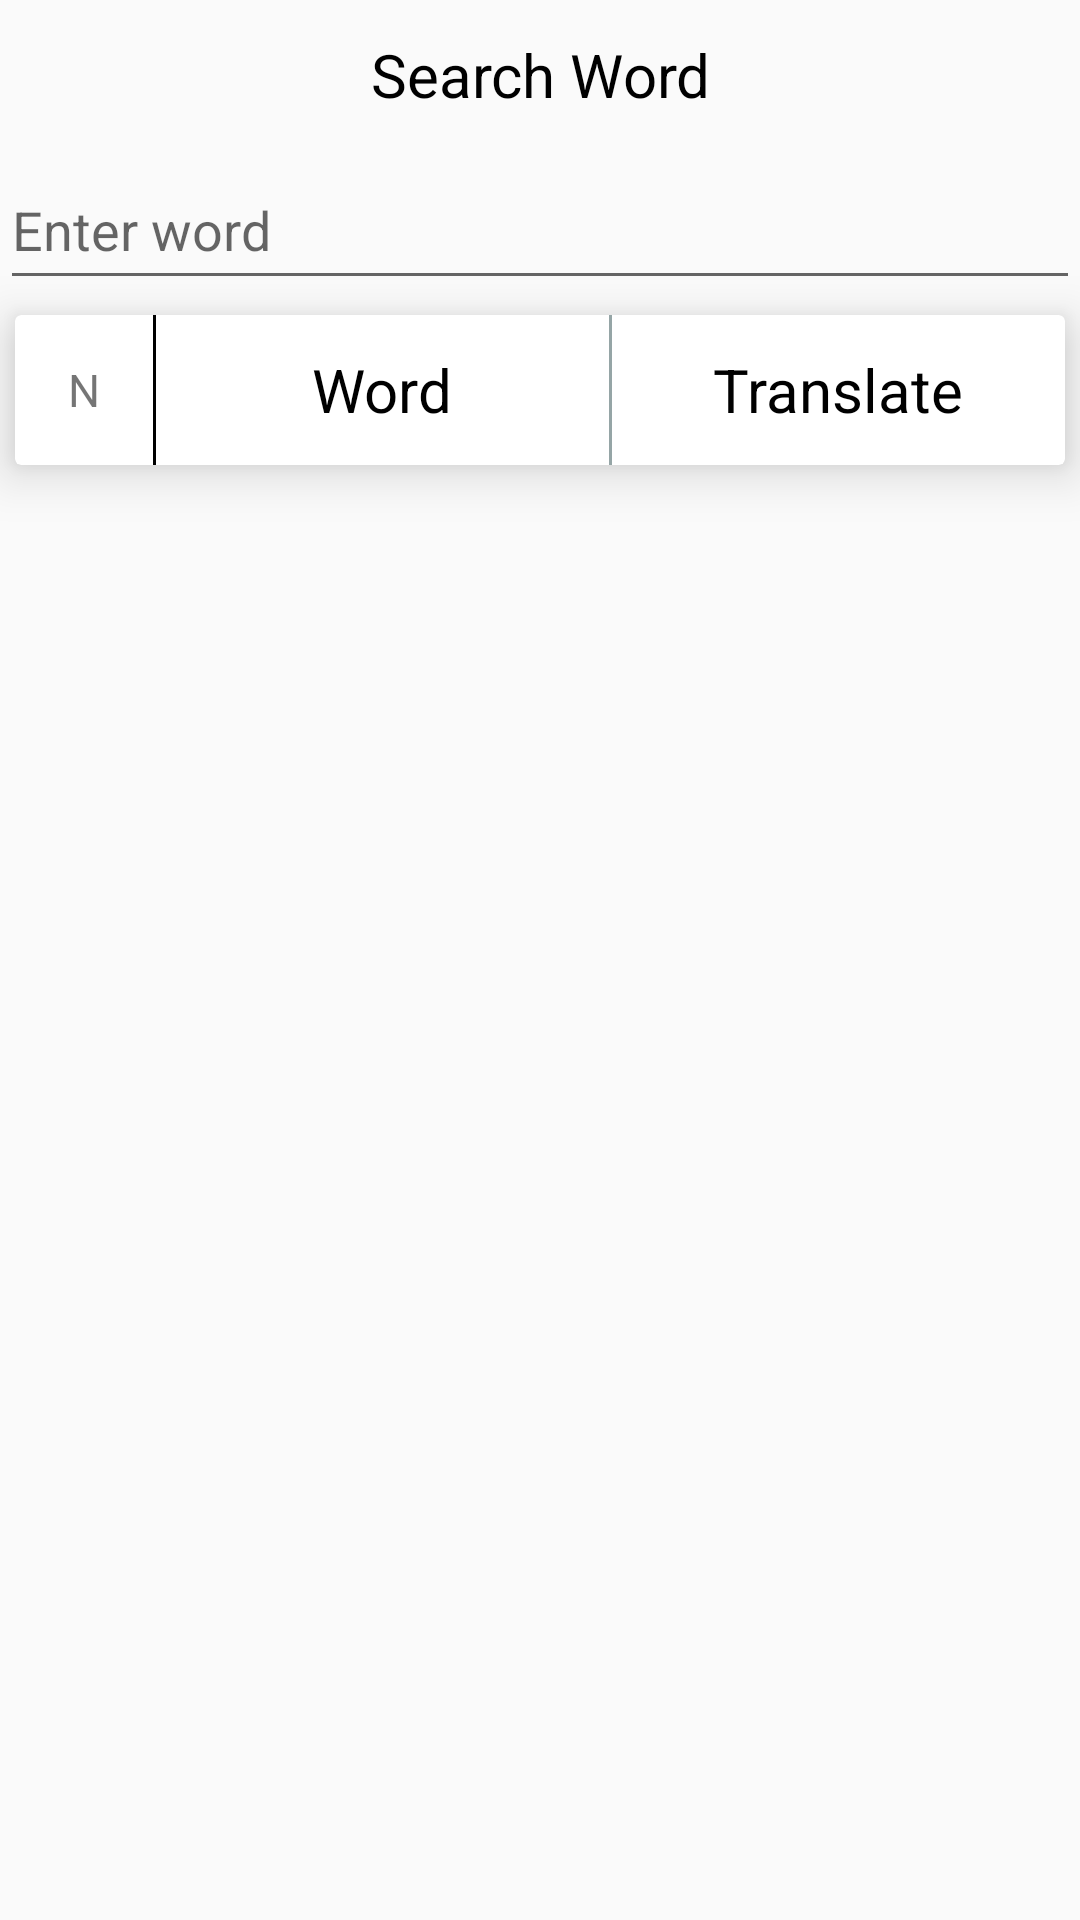

Android layout source for this screen:
<!-- AndroidManifest.xml: application theme Theme.EnglishLearn -->
<!-- res/layout/fragment_search_word.xml -->
<?xml version="1.0" encoding="utf-8"?>
<androidx.constraintlayout.widget.ConstraintLayout xmlns:android="http://schemas.android.com/apk/res/android"
    xmlns:app="http://schemas.android.com/apk/res-auto"
    android:layout_width="match_parent"
    android:layout_margin="5dp"
    android:layout_height="match_parent">

    <TextView
        android:id="@+id/textViewTitle"
        android:textSize="20sp"
        android:textColor="@color/black"
        android:gravity="center"
        android:layout_width="match_parent"
        android:layout_height="50dp"
        android:text="@string/text_search_word"

        app:layout_constraintTop_toTopOf="parent"/>

    <EditText
        android:id="@+id/editTextWord"
        android:layout_width="match_parent"
        android:layout_height="50dp"
        android:hint="@string/text_enter_word"

        app:layout_constraintTop_toBottomOf="@id/textViewTitle"/>

    <androidx.recyclerview.widget.RecyclerView
        android:id="@+id/wordRecycler"
        android:layout_width="match_parent"
        android:layout_height="0dp"
        android:layout_margin="5dp"

        app:layout_constraintBottom_toBottomOf="parent"
        app:layout_constraintTop_toBottomOf="@id/cardView" />

    <androidx.cardview.widget.CardView
        android:id="@+id/cardView"
        android:layout_width="match_parent"
        android:layout_height="wrap_content"
        android:layout_margin="5dp"
        app:cardElevation="10dp"
        app:cardPreventCornerOverlap="false"
        app:layout_constraintTop_toBottomOf="@id/editTextWord">

        <androidx.constraintlayout.widget.ConstraintLayout
            android:layout_width="match_parent"
            android:layout_height="wrap_content">

            <TextView
                android:id="@+id/textViewNum"
                android:layout_width="46dp"
                android:layout_height="50dp"
                android:gravity="center"
                android:textSize="15sp"
                android:text="@string/text_num"

                app:layout_constraintLeft_toLeftOf="parent"
                app:layout_constraintTop_toTopOf="parent" />

            <View
                android:layout_width="1dp"
                android:layout_height="50dp"
                android:background="@color/black"
                app:layout_constraintLeft_toRightOf="@id/textViewNum"
                app:layout_constraintTop_toTopOf="parent" />

            <TextView
                android:id="@+id/textViewWord"
                android:layout_width="0dp"
                android:layout_height="50dp"
                android:gravity="center"
                android:text="@string/text_word"
                android:textColor="@color/black"
                android:textSize="20sp"

                app:layout_constraintLeft_toRightOf="@id/textViewNum"
                app:layout_constraintRight_toLeftOf="@id/textViewTranslate"
                app:layout_constraintTop_toTopOf="parent" />

            <View
                android:id="@+id/viewDivide"
                android:layout_width="1dp"
                android:layout_height="50dp"
                android:background="@color/gray"

                app:layout_constraintLeft_toRightOf="@id/textViewWord"
                app:layout_constraintTop_toTopOf="parent" />
            <TextView
                android:id="@+id/textViewTranslate"
                android:layout_width="0dp"
                android:layout_height="50dp"
                android:gravity="center"
                android:text="@string/text_translate"
                android:textColor="@color/black"
                android:textSize="20sp"

                app:layout_constraintLeft_toRightOf="@id/textViewWord"
                app:layout_constraintRight_toRightOf="parent"
                app:layout_constraintTop_toTopOf="parent" />
        </androidx.constraintlayout.widget.ConstraintLayout>
    </androidx.cardview.widget.CardView>

</androidx.constraintlayout.widget.ConstraintLayout>
<!-- resources referenced by this layout -->
<resources>
  <color name="black">#FF000000</color>
  <color name="gray">#95A5A6</color>
  <string name="text_enter_word">Enter word</string>
  <string name="text_num">N</string>
  <string name="text_search_word">Search Word</string>
  <string name="text_translate">Translate</string>
  <string name="text_word">Word</string>
  <style name="Theme.EnglishLearn" parent="Theme.Design.Light.NoActionBar">
          
          <item name="colorPrimary">@color/purple_500</item>
          <item name="colorPrimaryVariant">@color/purple_700</item>
          <item name="colorOnPrimary">@color/white</item>
          
          <item name="colorSecondary">@color/teal_200</item>
          <item name="colorSecondaryVariant">@color/teal_700</item>
          <item name="colorOnSecondary">@color/black</item>
          
          <item name="android:statusBarColor" tools:targetApi="l">?attr/colorPrimaryVariant</item>
          
      </style>
  <color name="purple_500">#FF6200EE</color>
  <color name="purple_700">#FF3700B3</color>
  <color name="white">#FFFFFFFF</color>
  <color name="teal_200">#FF03DAC5</color>
  <color name="teal_700">#FF018786</color>
</resources>
